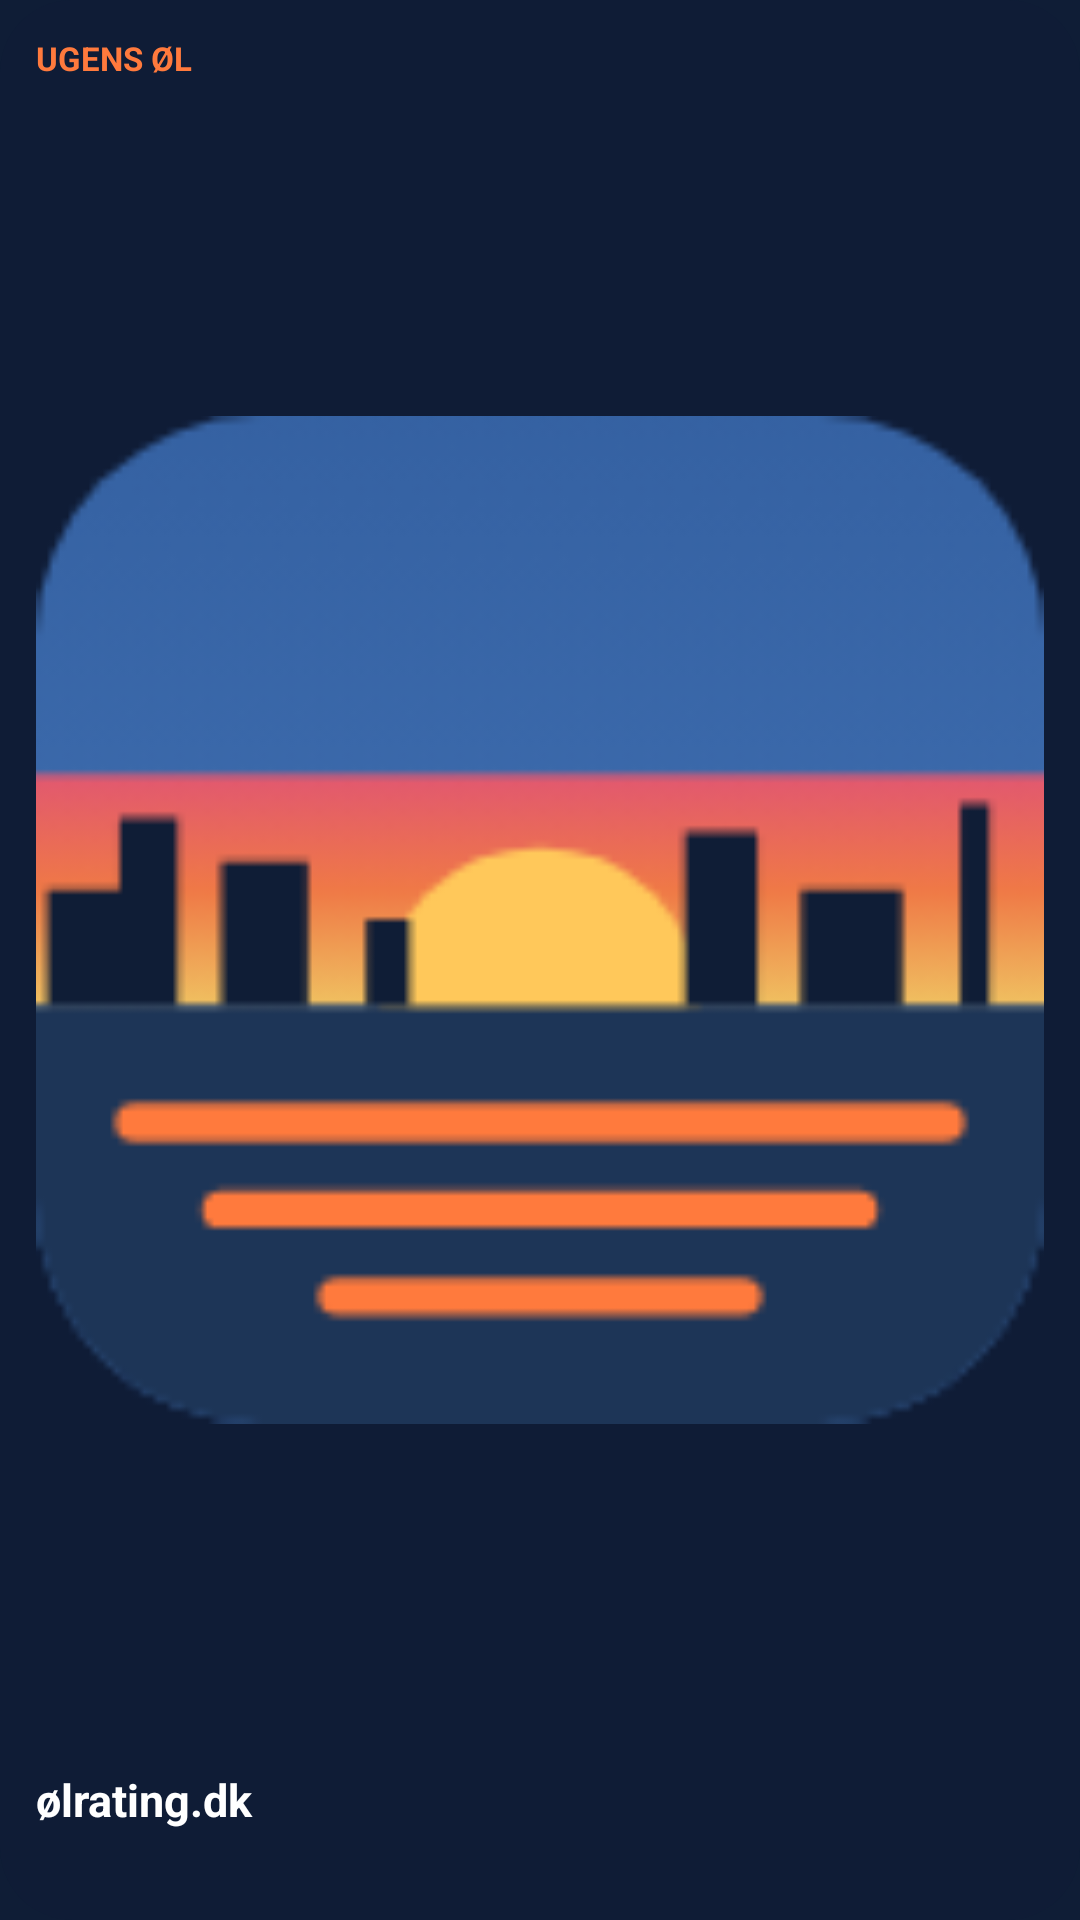

Produce the Android XML layout that renders to this screen, including the resource entries it uses.
<!-- AndroidManifest.xml: application theme OlratingTheme -->
<!-- res/layout/widget_photo.xml -->
<?xml version="1.0" encoding="utf-8"?>
<LinearLayout xmlns:android="http://schemas.android.com/apk/res/android"
    android:id="@+id/root" android:layout_width="match_parent" android:layout_height="match_parent"
    android:orientation="vertical" android:padding="12dp" android:background="@drawable/widget_bg">
    <TextView android:layout_width="match_parent" android:layout_height="wrap_content"
        android:text="@string/w_h_week" android:textColor="#FF7A3D" android:textSize="11sp" android:textStyle="bold" />
    <ImageView android:id="@+id/photo" android:layout_width="match_parent" android:layout_height="0dp" android:layout_weight="1"
        android:layout_marginTop="6dp" android:scaleType="fitCenter" android:src="@mipmap/ic_launcher" android:contentDescription="@string/w_cd_week_img" />
    <LinearLayout android:layout_width="match_parent" android:layout_height="wrap_content" android:orientation="horizontal"
        android:layout_marginTop="6dp" android:gravity="center_vertical">
        <TextView android:id="@+id/name" android:layout_width="0dp" android:layout_weight="1" android:layout_height="wrap_content"
            android:textColor="#FFFFFF" android:textSize="15sp" android:textStyle="bold" android:maxLines="1" android:ellipsize="end" android:text="ølrating.dk" />
        <TextView android:id="@+id/score" android:layout_width="wrap_content" android:layout_height="wrap_content"
            android:textColor="#FFC85A" android:textSize="20sp" android:textStyle="bold" android:layout_marginStart="8dp" />
    </LinearLayout>
    <TextView android:id="@+id/meta" android:layout_width="match_parent" android:layout_height="wrap_content"
        android:textColor="#B8C7DE" android:textSize="11sp" android:maxLines="1" android:ellipsize="end" />
</LinearLayout>
<!-- resources referenced by this layout -->
<resources>
  <!-- drawable widget_bg (drawable) -->
  <?xml version="1.0" encoding="utf-8"?>
  <shape xmlns:android="http://schemas.android.com/apk/res/android" android:shape="rectangle">
      <solid android:color="#F20F1D36" />
      <corners android:radius="24dp" />
  </shape>
  <!-- mipmap ic_launcher: png bitmap (mipmap-hdpi, 2874 bytes) -->
  <string name="w_cd_week_img">Billede af ugens øl</string>
  <string name="w_h_week">UGENS ØL</string>
  <style name="OlratingTheme" parent="@android:style/Theme.Material.NoActionBar">
          <item name="android:windowBackground">@color/navy</item>
          <item name="android:statusBarColor">@color/navy</item>
          <item name="android:navigationBarColor">@color/navy</item>
          <item name="android:colorAccent">@color/sun</item>
      </style>
  <color name="navy">#0F1D36</color>
  <color name="sun">#FF7A3D</color>
</resources>
